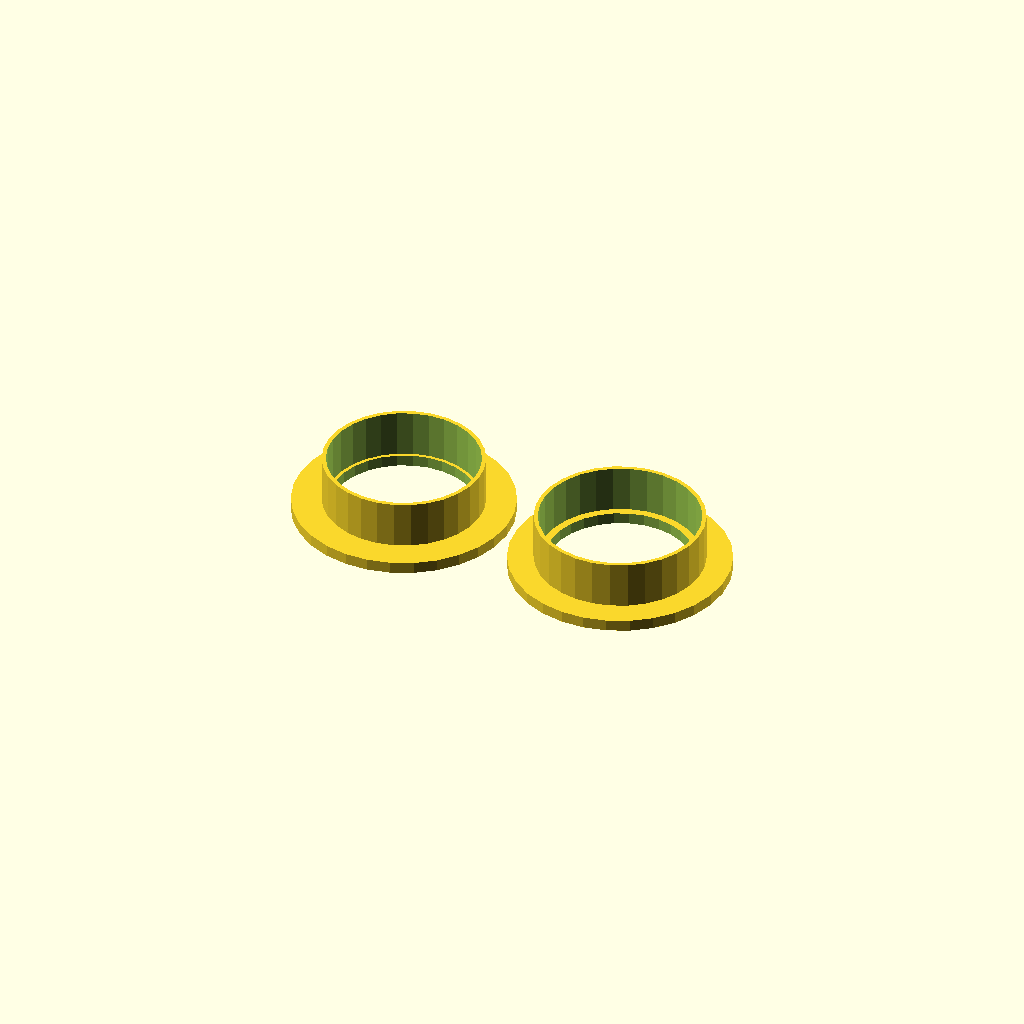
Cell 1: the model at its default parameters.
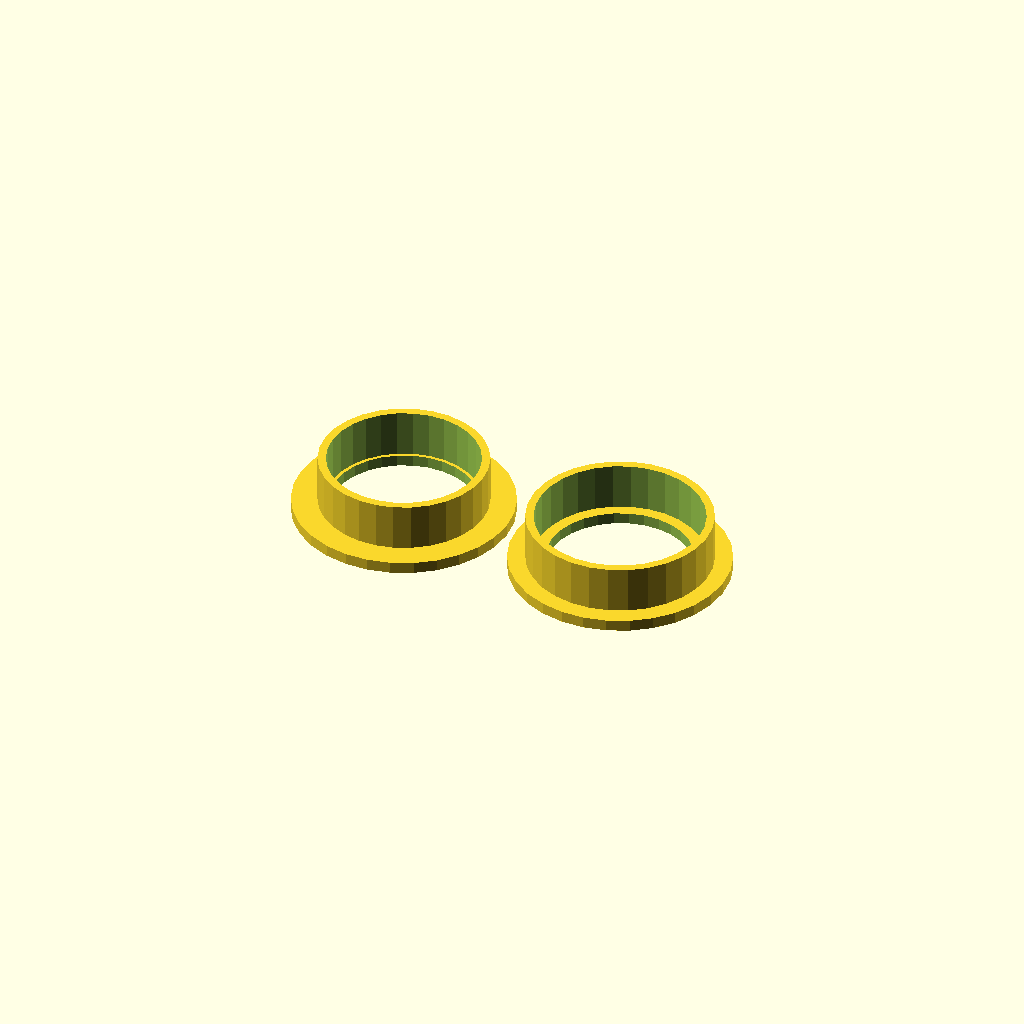
Cell 2: single_layer_width = 1.2 (everything else at default).
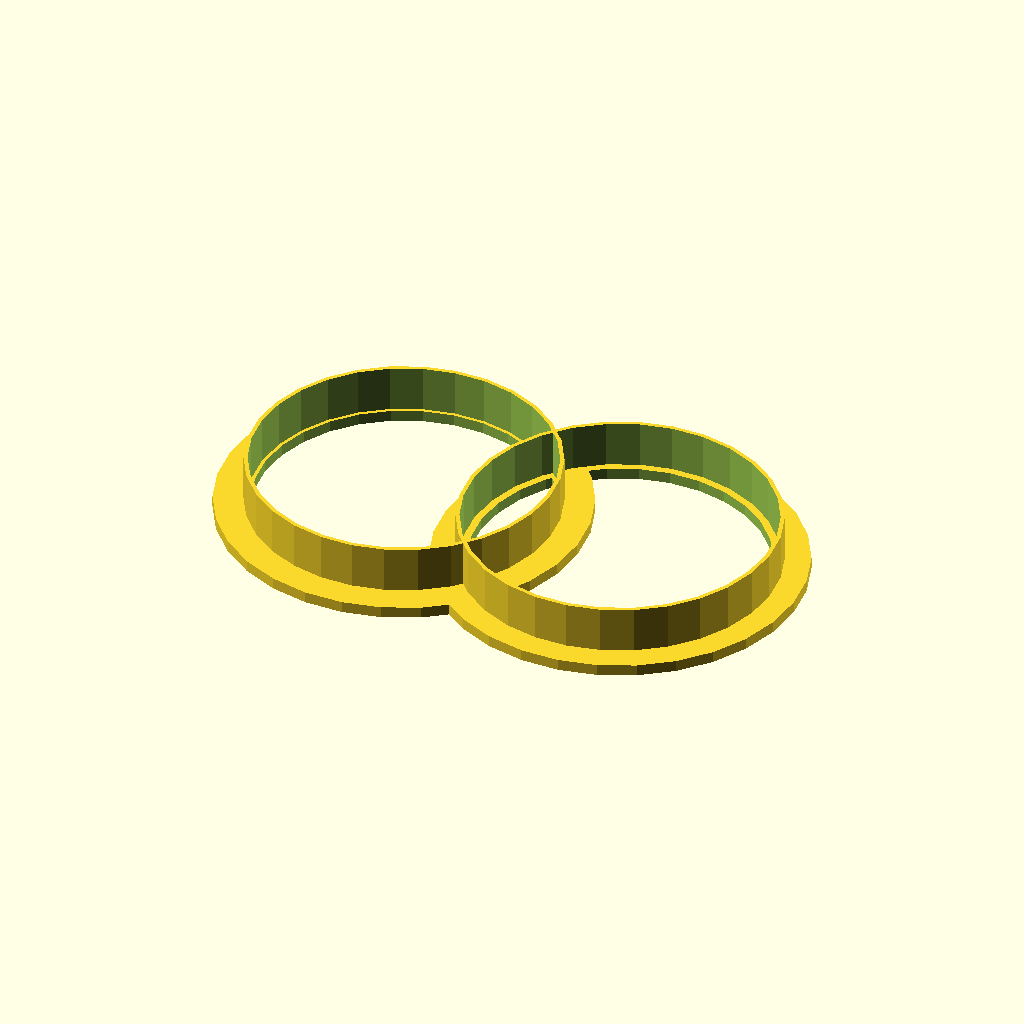
Cell 3: the same model with bearing_inner = 44.6.
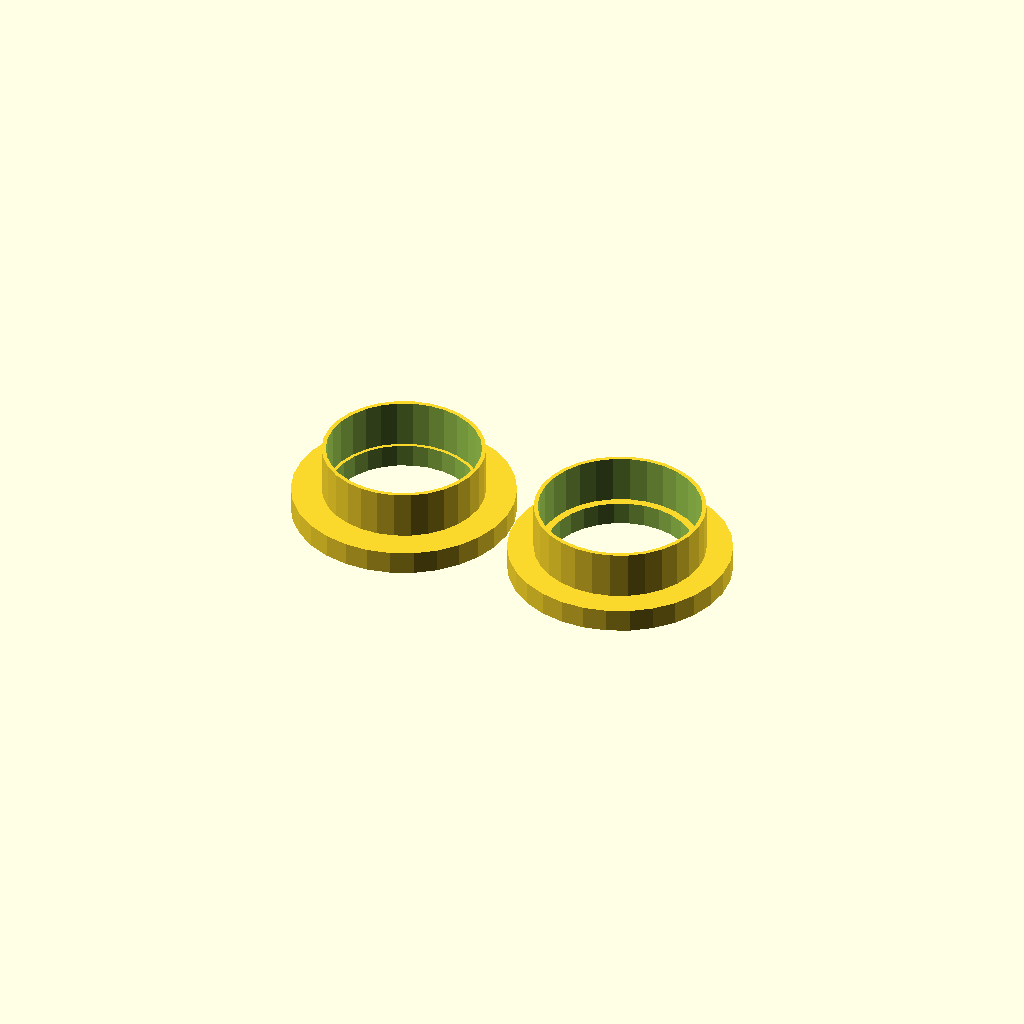
Cell 4 — thickness set to 3.4, the other parameters unchanged.
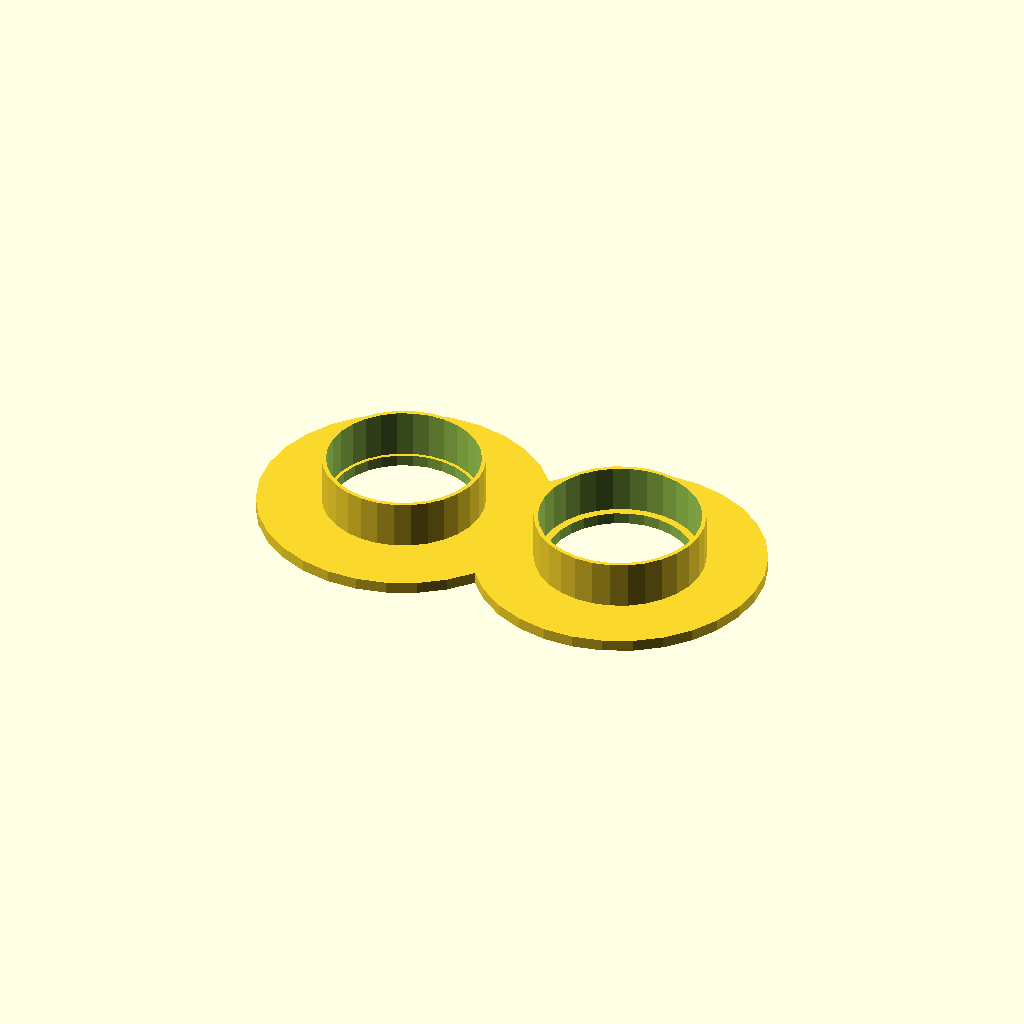
Cell 5 — wall_ascent set to 10, the other parameters unchanged.
All cells are drawn from one camera (rotation 55°, 0°, 25°, orthographic, colour scheme Cornfield), so only the parameter changes between them.
The OpenSCAD source (openscad/parts/bearing-guide.scad):
//PRUSAMendel
//GNUGPLv2
//GregFrost

/**
*@categoryPrinted
*/

single_layer_width=0.6;
bearing_inner=22.3;
thickness=1.7;
height=7+thickness;
wall_ascent=5;
wall_descent=0.5;

module inner()
{
	difference()
	{
		cylinder(r=bearing_inner/2+single_layer_width,h=height);
		translate([0,0,-1])
		cylinder(r=bearing_inner/2,h=height+2);
	}

	difference()
	{
		cylinder(r=bearing_inner/2+wall_ascent,h=thickness);
		translate([0,0,-1])
		cylinder(r=bearing_inner/2-wall_descent,h=thickness+2);
	}
}

module outer()
{
	difference()
	{
		cylinder(r=bearing_inner/2+2*single_layer_width,h=height);
		translate([0,0,-1])
		cylinder(r=bearing_inner/2+single_layer_width,h=height+2);
	}

	difference()
	{
		cylinder(r=bearing_inner/2+wall_ascent,h=thickness);
		translate([0,0,-1])
		cylinder(r=bearing_inner/2-wall_descent,h=thickness+2);
	}
}

inner();

translate([34,0,0])
outer();
Parameter table extracted from the source (name, type, default, range or options):
single_layer_width: number, default 0.6
bearing_inner: number, default 22.3
thickness: number, default 1.7
wall_ascent: number, default 5
wall_descent: number, default 0.5
